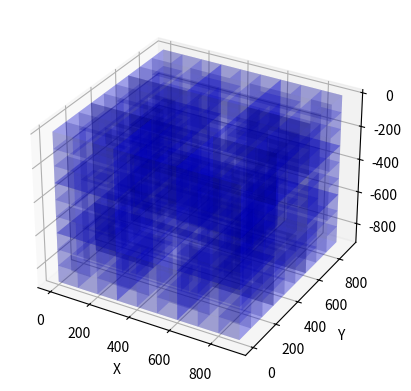

Here is the Python script that generated this plot:
# Project: Menger Sponge
# Author: James Sotheran
# Version: 2.1

import matplotlib.pyplot as plt
import numpy as np

# Setting up environment
fig = plt.figure()
ax = fig.add_subplot(111, projection="3d")

# Components to generate a cube
class drawCube:
    def __init__(self, length, initialPoint, steps, thickness):
        self.length = length # Length of side of cube
        self.top1 = np.array(initialPoint) # Front top left coord
        self.top2 = np.add(self.top1, (length, 0, 0)) # Front top right coord
        self.top3 = np.add(self.top1, (0, length, 0)) # Back top left coord
        self.top4 = np.add(self.top3, (length, 0, 0)) # Back top right coord
        self.bottom1 = np.subtract(self.top1, (0, 0, length))  # Front bottom left coord
        self.bottom2 = np.subtract(self.top2, (0, 0, length)) # Front bottom right coord
        self.bottom3 = np.subtract(self. top3, (0, 0, length)) # Back bottom left coord
        self.bottom4 = np.subtract(self.top4, (0, 0, length)) # Back bottom right coord
        self.steps = steps # How many parts each section is split into
        self.thickness = thickness # Outline thickness
        self.opacity = 0.1 # Opacity of surface (0 - 1)

    def topAndBottom(self):
        # TOP SURFACE
        height = self.top1[2] # Identifies Z coord to draw at
        x = np.linspace(self.top1[0], self.top2[0], self.steps) # Creates array from coord positions
        y = np.linspace(self.top1[1], self.top3[1], self.steps)
        z = np.linspace(self.top1[2], self.top4[2], self.steps)
        X, Y = np.meshgrid(x, y) # Combines X and Y
        Z = np.array([np.linspace(height, height, self.steps)]) # Needed to be 2D array
        ax.plot_surface(X, Y, Z, color="b", linewidth = self.thickness, alpha = self.opacity) # Draws surface
        # BOTTOM SURFACE
        height = self.bottom1[2]
        x = np.linspace(self.bottom1[0], self.bottom2[0], self.steps)
        y = np.linspace(self.bottom1[1], self.bottom3[1], self.steps)
        X, Y = np.meshgrid(x, y)
        Z = np.array([np.linspace(height, height, self.steps)])
        ax.plot_surface(X, Y, Z, color="b", linewidth = self.thickness, alpha = self.opacity)

    def sides(self):
        # FRONT SURFACE
        position = self.top1[1] # Same idea as height but on X and Y axis
        x = np.linspace(self.top1[0], self.top2[0], self.steps)
        z = np.linspace(self.top1[2], self.bottom1[2], self.steps)
        X, Z = np.meshgrid(x, z)
        Y = np.array([np.linspace(position, position, self.steps)])
        ax.plot_surface(X, Y, Z, color="b", linewidth = self.thickness, alpha = self.opacity)
        # BACK SURFACE
        position = self.top3[1]
        x = np.linspace(self.top3[0], self.top4[0], self.steps)
        z = np.linspace(self.top3[2], self.bottom3[2], self.steps)
        X, Z = np.meshgrid(x, z)
        Y = np.array([np.linspace(position, position, self.steps)])
        ax.plot_surface(X, Y, Z, color="b", linewidth = self.thickness, alpha = self.opacity)
        # RIGHT SURFACE
        position = self.top2[0]
        y = np.linspace(self.top2[1], self.top4[1], self.steps)
        z = np.linspace(self.top2[2], self.bottom2[2], self.steps)
        Y, Z = np.meshgrid(y, z)
        X = np.array([np.linspace(position, position, self.steps)])
        ax.plot_surface(X, Y, Z, color="b", linewidth = self.thickness, alpha = self.opacity)
        # LEFT SURFACE
        position = self.top1[0]
        y = np.linspace(self.top1[1], self.top3[1], self.steps)
        z = np.linspace(self.top1[2], self.bottom1[2], self.steps)
        Y, Z = np.meshgrid(y, z)
        X = np.array([np.linspace(position, position, self.steps)])
        ax.plot_surface(X, Y, Z, color="b", linewidth = self.thickness, alpha = self.opacity)


# Combines all aspects of cube into one functions
def draw(length, position, steps, thickness):
    drawing = drawCube(length, position, steps, thickness)
    drawCube.topAndBottom(drawing)
    drawCube.sides(drawing)

# Removes cross shape
def removePoints(length, position, cubesInRow): # cubesInRow lets program adjust length based on which iteration is happening
    pointsToRemove = []
    for i in range(0, 3):
        # Creating top1 X,Y,Z coords for each cube to be removed
        removeX = [position[0] + i*(length/cubesInRow), position[1] + length/cubesInRow, position[2] - length/cubesInRow]
        pointsToRemove.append(removeX)
        removeY = [position[0] + length/cubesInRow, position[1] + i*(length/cubesInRow), position[2] - length/cubesInRow]
        pointsToRemove.append(removeY)
        removeZ = [position[0] + length/cubesInRow, position[1] + length/cubesInRow, position[2] - i*(length/cubesInRow)]
        pointsToRemove.append(removeZ)
    return pointsToRemove

# Generates top1 points for menger sponge
def generatePoints(length, position, cubesInRow):
    cubePoints = []
    pointsToRemove = removePoints(length, position, cubesInRow) # Finding points which don't need to be generated
    for z in range(0, 3):
        for y in range(0, 3):
            for x in range(0, 3):
                point = [position[0] + x*(length/cubesInRow), position[1] + y*(length/cubesInRow), position[2] - z*(length/cubesInRow)]
                if point not in pointsToRemove:
                    cubePoints.append(point)

    return cubePoints

# Draws a cube at each point in generatePoints
def massDraw(length, position, cubesInRow):
    newLength = length/cubesInRow
    x = generatePoints(length, position, cubesInRow)
    print(x)
    for point in x:
        draw(newLength, point, 2, 0.5)
    return x

def menger():
    length = 900
    position = [0, 0, 0]
    # Remove centre
    iteration1 = massDraw(length, position, 3)
    iteration2 = []
    for point in iteration1: # Does massDraw on every coord in previous iteration,
        print(point)
        iteration2.extend(massDraw(length, point, 9))
#    for point in iteration2: # Is very laggy...
#        iteration3 = massDraw(length, point, 27)

# Figure setup
ax.set_xlabel('X')
ax.set_ylabel('Y')
ax.set_zlabel('Z')

menger()

plt.show()

#plt.savefig("menger.png") # Can save as image
#for angle in np.arange(0, 360, 0.75): # Rotation around cube
#    ax.view_init(0, angle)
#    plt.draw()
#    plt.pause(0.001)
